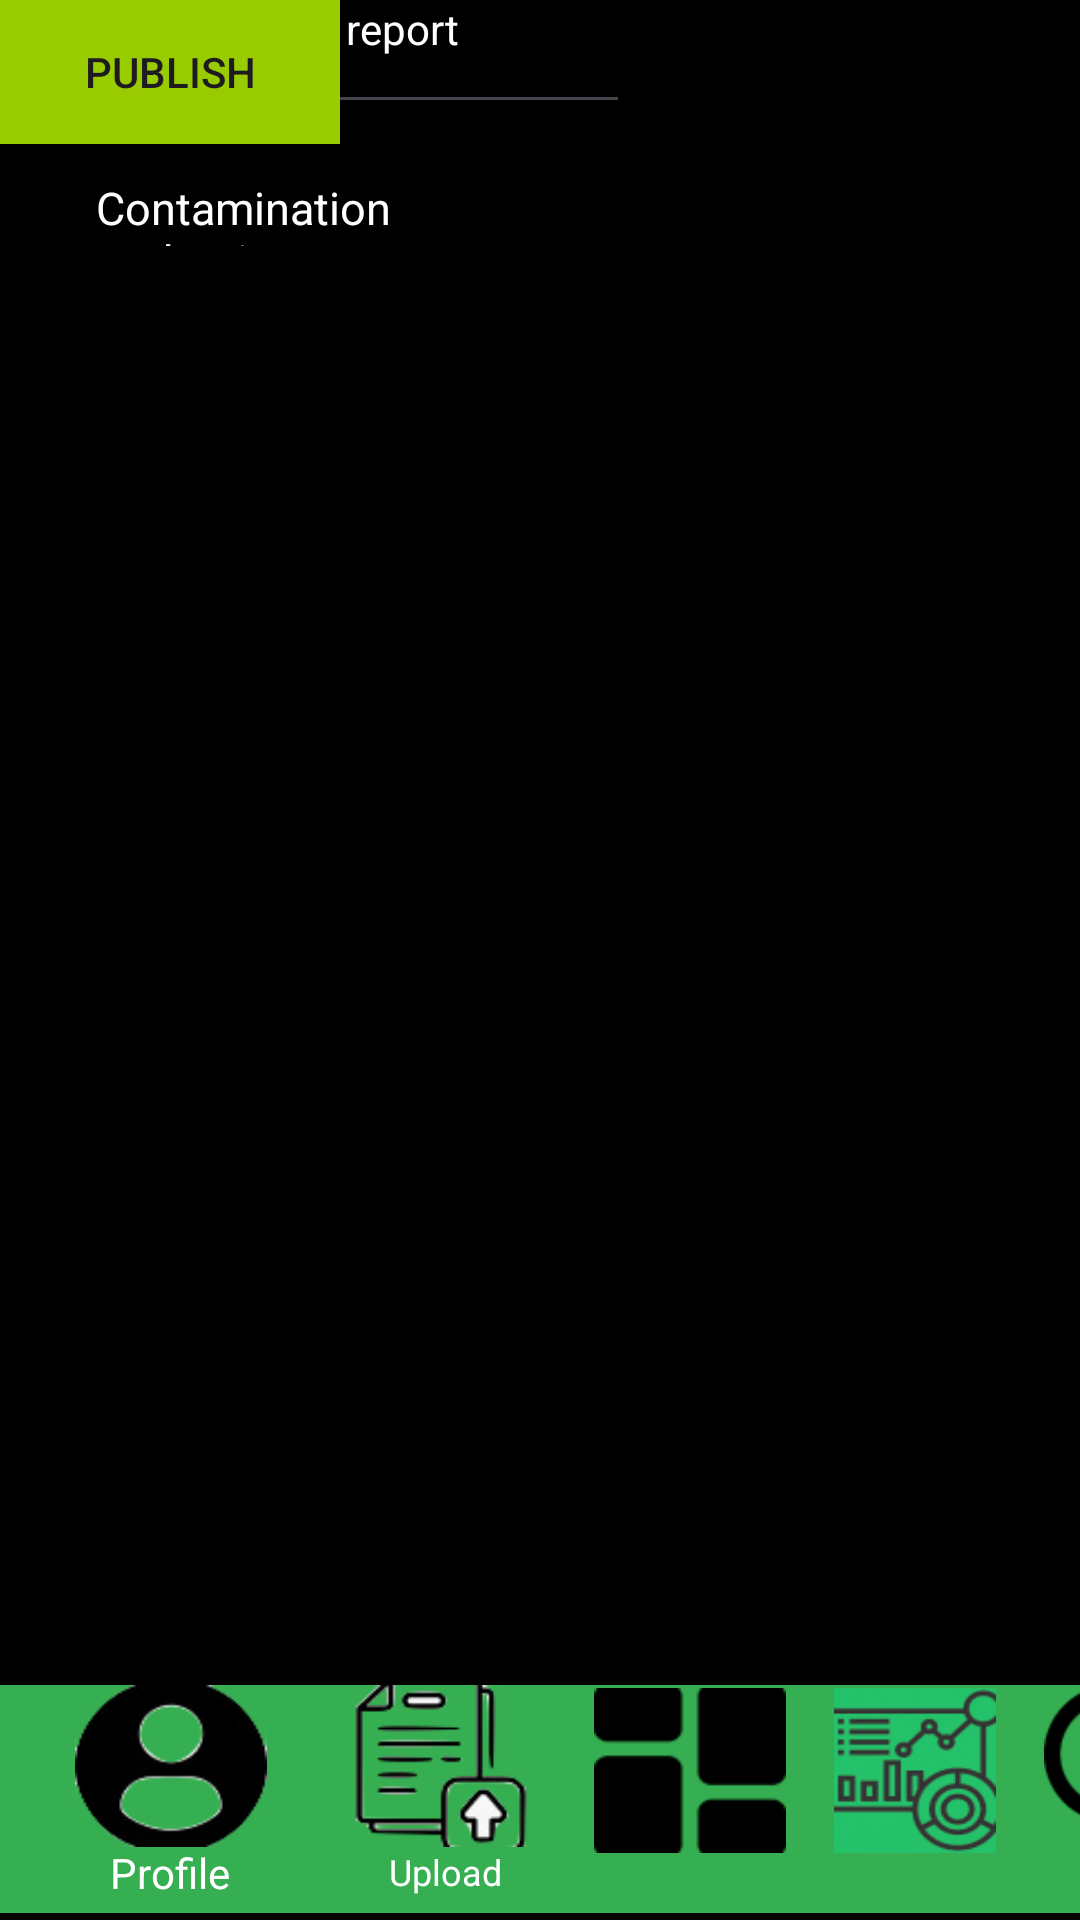

Produce the Android XML layout that renders to this screen, including the resource entries it uses.
<!-- AndroidManifest.xml: application theme Theme.CitizenScience -->
<!-- res/layout/activity_report.xml -->
<?xml version="1.0" encoding="utf-8"?>
<androidx.constraintlayout.widget.ConstraintLayout xmlns:android="http://schemas.android.com/apk/res/android"
    xmlns:app="http://schemas.android.com/apk/res-auto"
    xmlns:tools="http://schemas.android.com/tools"
    android:layout_width="match_parent"
    android:layout_height="match_parent"
    android:background="@color/black"
    tools:context=".report">

    <TextView
        android:id="@+id/textView3"
        android:layout_width="153dp"
        android:layout_height="23dp"
        android:layout_marginTop="8dp"
        android:text="Contamination Reduction"
        android:textColor="@color/white"
        android:textSize="15dp"
        android:textStyle=""

        app:layout_constraintEnd_toEndOf="parent"
        app:layout_constraintHorizontal_bias="0.155"
        app:layout_constraintStart_toStartOf="parent"
        app:layout_constraintTop_toBottomOf="@+id/textView2" />

    <RelativeLayout
        android:id="@+id/barraVerdeUno"
        android:layout_width="410dp"
        android:layout_height="76dp"
        android:background="@drawable/green_rectangle"
        android:orientation="horizontal"
        app:layout_constraintBottom_toBottomOf="parent"
        app:layout_constraintEnd_toEndOf="parent"
        app:layout_constraintHorizontal_bias="0.0"
        app:layout_constraintStart_toStartOf="parent"
        app:layout_constraintTop_toTopOf="parent"
        app:layout_constraintVertical_bias="0.996">


        <LinearLayout
            android:layout_width="64dp"
            android:layout_height="55dp"
            android:layout_alignParentStart="true"
            android:layout_alignParentBottom="true"
            android:layout_marginStart="25dp"
            android:layout_marginEnd="14dp"
            android:layout_marginBottom="22dp"
            android:layout_toStartOf="@+id/null"
            android:background="@drawable/profile_icon"
            android:gravity="center"
            android:orientation="horizontal">

        </LinearLayout>

        <TextView
            android:layout_width="wrap_content"
            android:layout_height="22dp"
            android:layout_below="@+id/null"
            android:layout_alignParentStart="true"
            android:layout_alignParentEnd="true"
            android:layout_alignParentBottom="true"
            android:layout_marginStart="36dp"
            android:layout_marginTop="-29dp"
            android:layout_marginEnd="333dp"
            android:layout_marginBottom="1dp"
            android:text="Profile"
            android:textAlignment="center"
            android:textColor="@color/white"></TextView>

        <TextView
            android:id="@+id/textView"
            android:layout_width="wrap_content"
            android:layout_height="22dp"
            android:layout_below="@+id/null"
            android:layout_alignParentStart="true"
            android:layout_alignParentEnd="true"
            android:layout_alignParentBottom="true"
            android:layout_marginStart="127dp"
            android:layout_marginTop="-29dp"
            android:layout_marginEnd="240dp"
            android:layout_marginBottom="0dp"
            android:text="Upload"
            android:textAlignment="center"
            android:textColor="@color/white"
            android:textSize="12dp"></TextView>

        <LinearLayout
            android:layout_width="64dp"
            android:layout_height="55dp"
            android:layout_alignParentStart="true"
            android:layout_alignParentTop="true"
            android:layout_alignParentBottom="true"
            android:layout_marginStart="198dp"
            android:layout_marginTop="1dp"
            android:layout_marginEnd="40dp"
            android:layout_marginBottom="20dp"
            android:layout_toStartOf="@+id/null"
            android:background="@drawable/dashboard_icon"
            android:gravity="center"
            android:orientation="horizontal"></LinearLayout>

        <LinearLayout
            android:layout_width="54dp"
            android:layout_height="55dp"
            android:layout_alignParentStart="true"
            android:layout_alignParentTop="true"
            android:layout_alignParentBottom="true"
            android:layout_marginStart="278dp"
            android:layout_marginTop="1dp"
            android:layout_marginEnd="37dp"
            android:layout_marginBottom="20dp"
            android:layout_toStartOf="@+id/null"
            android:background="@drawable/news_icon"
            android:gravity="center"
            android:orientation="horizontal"></LinearLayout>

        <LinearLayout
            android:layout_width="54dp"
            android:layout_height="55dp"
            android:layout_alignParentStart="true"
            android:layout_alignParentTop="true"
            android:layout_alignParentEnd="true"
            android:layout_alignParentBottom="true"
            android:layout_marginStart="348dp"
            android:layout_marginTop="1dp"
            android:layout_marginEnd="7dp"
            android:layout_marginBottom="20dp"
            android:background="@drawable/search_icon"
            android:gravity="center"
            android:orientation="horizontal"></LinearLayout>

        <LinearLayout
            android:layout_width="64dp"
            android:layout_height="55dp"
            android:layout_alignParentStart="true"
            android:layout_alignParentTop="true"
            android:layout_alignParentBottom="true"
            android:layout_marginStart="115dp"
            android:layout_marginTop="0dp"
            android:layout_marginEnd="76dp"
            android:layout_marginBottom="22dp"
            android:layout_toStartOf="@+id/null"
            android:background="@drawable/upload_icon"
            android:gravity="center"
            android:orientation="horizontal"></LinearLayout>

    </RelativeLayout>

    <TextView
        android:id="@+id/textView2"
        android:layout_width="153dp"
        android:layout_height="23dp"
        android:layout_marginTop="28dp"
        android:text="Project"

        android:textColor="@color/white"
        android:textStyle="bold"
        android:textSize="15dp"
        app:layout_constraintEnd_toEndOf="parent"
        app:layout_constraintHorizontal_bias="0.155"
        app:layout_constraintStart_toStartOf="parent"
        app:layout_constraintTop_toTopOf="parent" />

    <TextView
        android:id="@+id/textView4"
        android:layout_width="wrap_content"
        android:layout_height="wrap_content"
        android:text="Got Something To report"
        android:textColor="@color/white"
        tools:layout_editor_absoluteX="152dp"
        tools:layout_editor_absoluteY="152dp" />

    <TextView
        android:id="@+id/textView5"
        android:layout_width="wrap_content"
        android:layout_height="wrap_content"
        android:text="Select a category"
        android:textColor="@color/white"
        tools:layout_editor_absoluteX="164dp"
        tools:layout_editor_absoluteY="223dp" />

    <TextView
        android:id="@+id/textView6"
        android:layout_width="wrap_content"
        android:layout_height="wrap_content"
        android:text="Category"
        android:textColor="@color/white"
        tools:layout_editor_absoluteX="118dp"
        tools:layout_editor_absoluteY="299dp" />

    <TextView
        android:id="@+id/textView7"
        android:layout_width="wrap_content"
        android:layout_height="wrap_content"
        android:text="smell"
        android:textColor="@color/white"
        tools:layout_editor_absoluteX="123dp"
        tools:layout_editor_absoluteY="344dp" />

    <TextView
        android:id="@+id/textView8"
        android:layout_width="wrap_content"
        android:layout_height="wrap_content"
        android:text="Heat"
        tools:layout_editor_absoluteX="114dp"
        android:textColor="@color/white"
        tools:layout_editor_absoluteY="384dp" />

    <TextView
        android:id="@+id/textView9"
        android:layout_width="wrap_content"
        android:layout_height="wrap_content"
        android:text="Noise"
        android:textColor="@color/white"
        tools:layout_editor_absoluteX="116dp"
        tools:layout_editor_absoluteY="440dp" />

    <EditText
        android:id="@+id/editTextText"
        android:layout_width="wrap_content"
        android:layout_height="wrap_content"
        android:ems="10"
        android:hint="Your report"
        android:textColorHint="@color/white"
        android:textColor="@color/white"
        android:inputType="text"
        tools:layout_editor_absoluteX="100dp"
        tools:layout_editor_absoluteY="472dp" />

    <Button
        android:id="@+id/button2"
        android:layout_width="wrap_content"
        android:layout_height="wrap_content"
        android:background="@drawable/green_rectangle"
        android:backgroundTint="@android:color/holo_green_light"
        android:text="Publish"
        tools:layout_editor_absoluteX="149dp"
        tools:layout_editor_absoluteY="559dp" />
</androidx.constraintlayout.widget.ConstraintLayout>
<!-- resources referenced by this layout -->
<resources>
  <!-- drawable dashboard_icon: png bitmap (drawable, 818 bytes) -->
  <!-- drawable green_rectangle (drawable) -->
  <?xml version="1.0" encoding="utf-8"?>
  <selector xmlns:android="http://schemas.android.com/apk/res/android">
      <item>
          <shape xmlns:android="http://schemas.android.com/apk/res/android">
              <size
                  android:width="340px"
                  android:height="24px"
                  />
              <solid android:color="#35AF51" /> 
          </shape>
      </item>
  </selector>
  <!-- drawable news_icon: png bitmap (drawable, 5982 bytes) -->
  <!-- drawable profile_icon: png bitmap (drawable, 5569 bytes) -->
  <!-- drawable search_icon: png bitmap (drawable, 1614 bytes) -->
  <!-- drawable upload_icon: png bitmap (drawable, 6170 bytes) -->
  <style name="Theme.CitizenScience" parent="Base.Theme.CitizenScience" />
  <style name="Base.Theme.CitizenScience" parent="Theme.Material3.DayNight.NoActionBar">
          
          
      </style>
  <!-- not gathered from this repository: default colours our renderer supplied (Android Studio template values) -->
  <color name="black">#FF000000</color>
  <color name="white">#FFFFFFFF</color>
</resources>
